Image classification data set "processed" (orgabbay23-lgtm/smart-recycling-ai on GitHub). Class labels (2): fresh, rotten.

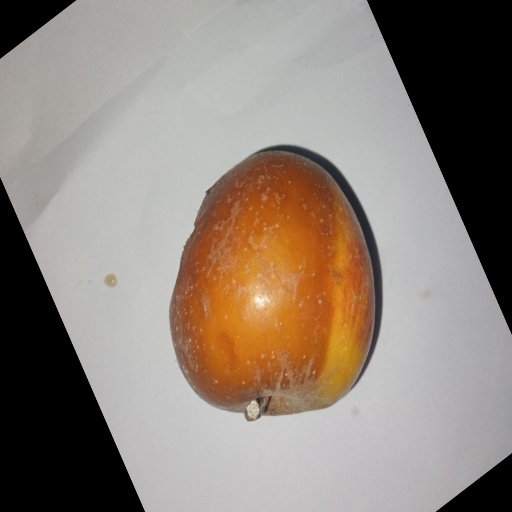
Label: rotten

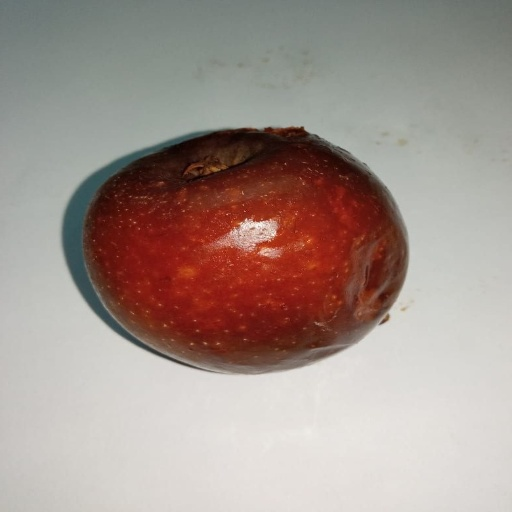
Label: rotten

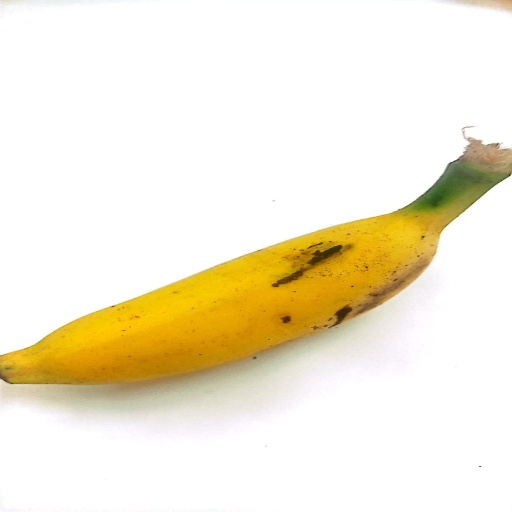
Label: fresh

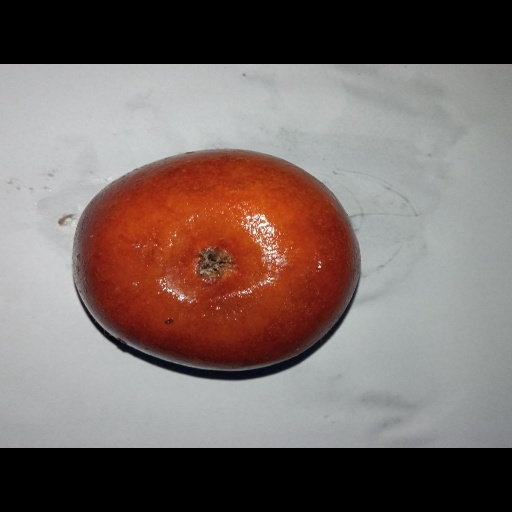
Label: rotten

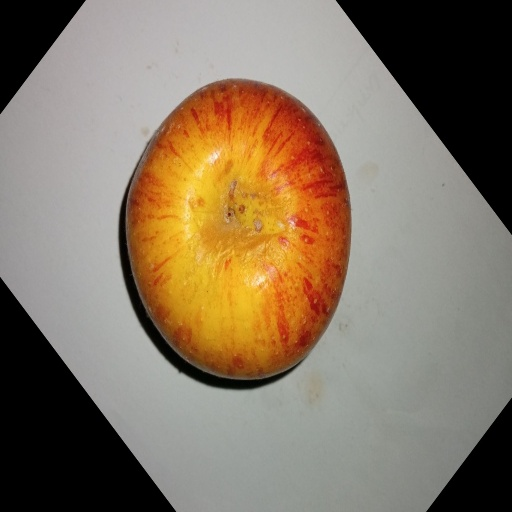
Label: rotten

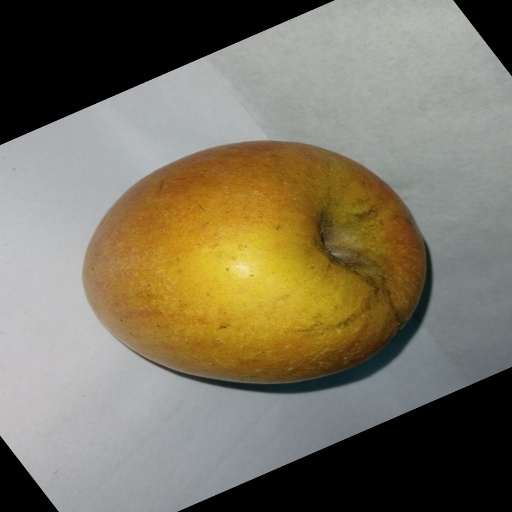
Label: fresh
